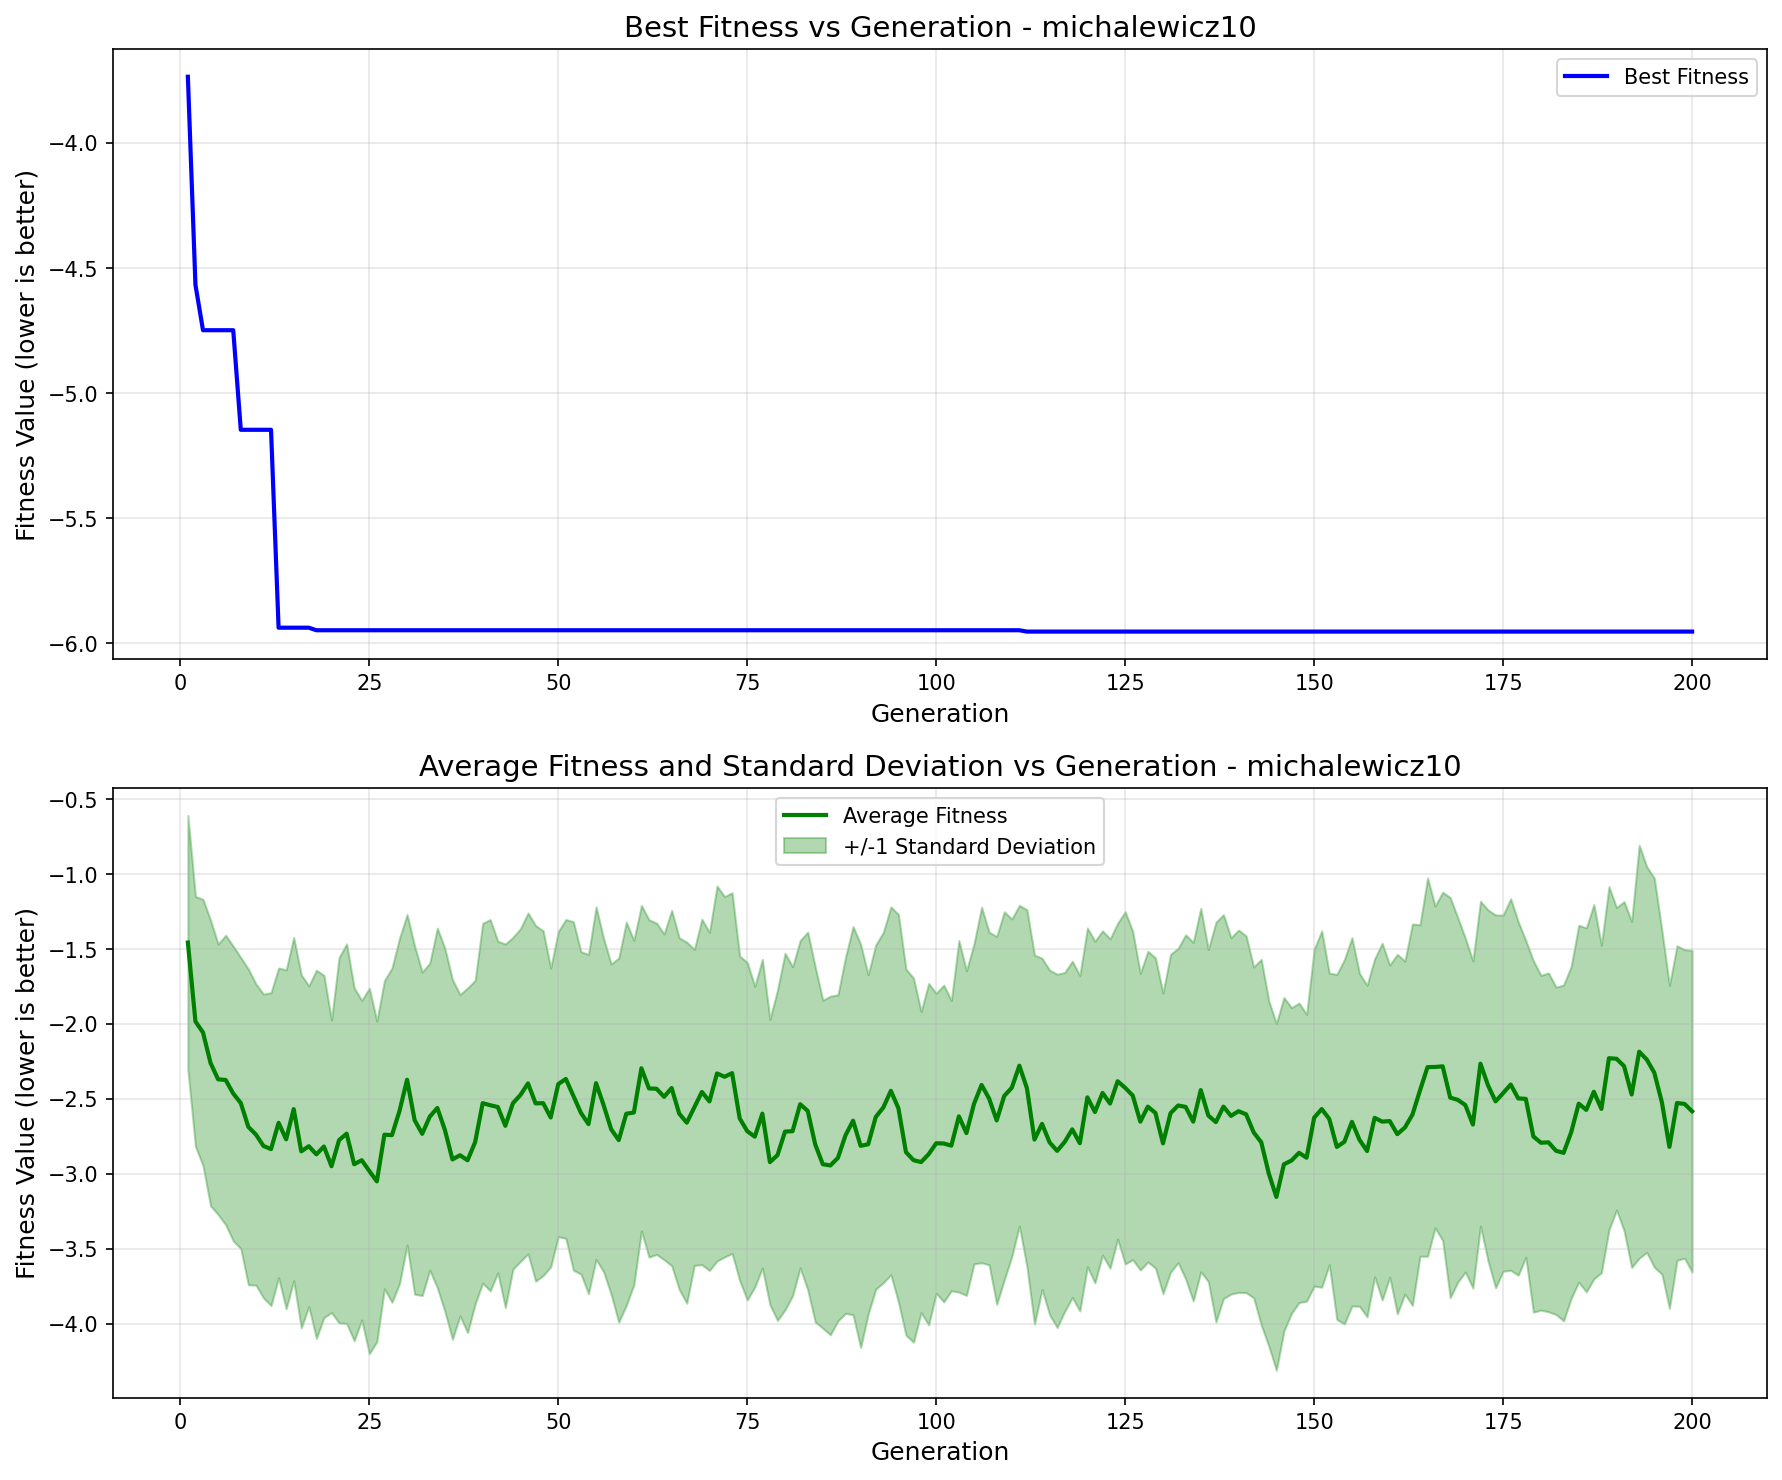

Data behind this chart, as committed beside it:
generation, best_fitness, best_individual, mean_fitness, std_dev
1, -3.736, [1, 0, 0, 0, 1, 0, 1, 1, 0, 1, 0, 1, 1, …, -1.456, 0.848
2, -4.567, [1, 0, 1, 0, 2, 0, 1, 1, 0, 1, 0, 1, 1, …, -1.983, 0.8345
3, -4.748, [1, 0, 1, 1, 1, 1, 1, 2, 0, 0, 0, 2, 0, …, -2.057, 0.8884
4, -4.748, [1, 0, 1, 1, 1, 1, 1, 2, 0, 0, 0, 2, 0, …, -2.26, 0.9532
5, -4.748, [1, 0, 1, 1, 1, 1, 1, 2, 0, 0, 0, 2, 0, …, -2.369, 0.9034
6, -4.748, [1, 0, 1, 1, 1, 1, 1, 2, 0, 0, 0, 2, 0, …, -2.374, 0.9661
7, -4.748, [1, 0, 1, 1, 1, 1, 1, 2, 0, 0, 0, 2, 0, …, -2.464, 0.9836
8, -5.146, [1, 0, 1, 0, 2, 0, 1, 1, 0, 1, 0, 1, 1, …, -2.528, 0.9716
9, -5.146, [1, 0, 1, 0, 2, 0, 1, 1, 0, 1, 0, 1, 1, …, -2.687, 1.054
10, -5.146, [1, 0, 1, 0, 2, 0, 1, 1, 0, 1, 0, 1, 1, …, -2.738, 1.006
11, -5.146, [1, 0, 1, 0, 2, 0, 1, 1, 0, 1, 0, 1, 1, …, -2.814, 1.014
12, -5.146, [1, 0, 1, 0, 2, 0, 1, 1, 0, 1, 0, 1, 1, …, -2.835, 1.045
13, -5.937, [1, 0, 1, 0, 3, 0, 1, 2, 0, 2, 0, 2, 0, …, -2.66, 1.034
14, -5.937, [1, 0, 1, 0, 3, 0, 1, 2, 0, 2, 0, 2, 0, …, -2.77, 1.131
15, -5.937, [1, 0, 1, 0, 3, 0, 1, 2, 0, 2, 0, 2, 0, …, -2.568, 1.146
16, -5.937, [1, 0, 1, 0, 3, 0, 1, 2, 0, 2, 0, 2, 0, …, -2.85, 1.179
17, -5.937, [1, 0, 1, 0, 3, 0, 1, 2, 0, 2, 0, 2, 0, …, -2.816, 1.071
18, -5.948, [1, 0, 1, 0, 3, 0, 1, 2, 0, 2, 0, 3, 0, …, -2.87, 1.229
19, -5.948, [1, 0, 1, 0, 3, 0, 1, 2, 0, 2, 0, 3, 0, …, -2.818, 1.143
20, -5.948, [1, 0, 1, 0, 3, 0, 1, 2, 0, 2, 0, 3, 0, …, -2.95, 0.977
21, -5.948, [1, 0, 1, 0, 3, 0, 1, 2, 0, 2, 0, 3, 0, …, -2.776, 1.22
22, -5.948, [1, 0, 1, 0, 3, 0, 1, 2, 0, 2, 0, 3, 0, …, -2.732, 1.267
23, -5.948, [1, 0, 1, 0, 3, 0, 1, 2, 0, 2, 0, 3, 0, …, -2.936, 1.179
24, -5.948, [1, 0, 1, 0, 3, 0, 1, 2, 0, 2, 0, 3, 0, …, -2.91, 1.066
25, -5.948, [1, 0, 1, 0, 3, 0, 1, 2, 0, 2, 0, 3, 0, …, -2.981, 1.22
26, -5.948, [1, 0, 1, 0, 3, 0, 1, 2, 0, 2, 0, 3, 0, …, -3.051, 1.07
27, -5.948, [1, 0, 1, 0, 3, 0, 1, 2, 0, 2, 0, 3, 0, …, -2.739, 1.029
28, -5.948, [1, 0, 1, 0, 3, 0, 1, 2, 0, 2, 0, 3, 0, …, -2.742, 1.115
29, -5.948, [1, 0, 1, 0, 3, 0, 1, 2, 0, 2, 0, 3, 0, …, -2.58, 1.153
30, -5.948, [1, 0, 1, 0, 3, 0, 1, 2, 0, 2, 0, 3, 0, …, -2.372, 1.103
31, -5.948, [1, 0, 1, 0, 3, 0, 1, 2, 0, 2, 0, 3, 0, …, -2.642, 1.162
32, -5.948, [1, 0, 1, 0, 3, 0, 1, 2, 0, 2, 0, 3, 0, …, -2.733, 1.08
33, -5.948, [1, 0, 1, 0, 3, 0, 1, 2, 0, 2, 0, 3, 0, …, -2.619, 1.025
34, -5.948, [1, 0, 1, 0, 3, 0, 1, 2, 0, 2, 0, 3, 0, …, -2.561, 1.201
35, -5.948, [1, 0, 1, 0, 3, 0, 1, 2, 0, 2, 0, 3, 0, …, -2.707, 1.212
36, -5.948, [1, 0, 1, 0, 3, 0, 1, 2, 0, 2, 0, 3, 0, …, -2.904, 1.201
37, -5.948, [1, 0, 1, 0, 3, 0, 1, 2, 0, 2, 0, 3, 0, …, -2.876, 1.073
38, -5.948, [1, 0, 1, 0, 3, 0, 1, 2, 0, 2, 0, 3, 0, …, -2.91, 1.15
39, -5.948, [1, 0, 1, 0, 3, 0, 1, 2, 0, 2, 0, 3, 0, …, -2.789, 1.08
40, -5.948, [1, 0, 1, 0, 3, 0, 1, 2, 0, 2, 0, 3, 0, …, -2.529, 1.201
41, -5.948, [1, 0, 1, 0, 3, 0, 1, 2, 0, 2, 0, 3, 0, …, -2.542, 1.24
42, -5.948, [1, 0, 1, 0, 3, 0, 1, 2, 0, 2, 0, 3, 0, …, -2.554, 1.107
43, -5.948, [1, 0, 1, 0, 3, 0, 1, 2, 0, 2, 0, 3, 0, …, -2.68, 1.214
44, -5.948, [1, 0, 1, 0, 3, 0, 1, 2, 0, 2, 0, 3, 0, …, -2.529, 1.108
45, -5.948, [1, 0, 1, 0, 3, 0, 1, 2, 0, 2, 0, 3, 0, …, -2.474, 1.111
46, -5.948, [1, 0, 1, 0, 3, 0, 1, 2, 0, 2, 0, 3, 0, …, -2.397, 1.138
47, -5.948, [1, 0, 1, 0, 3, 0, 1, 2, 0, 2, 0, 3, 0, …, -2.53, 1.187
48, -5.948, [1, 0, 1, 0, 3, 0, 1, 2, 0, 2, 0, 3, 0, …, -2.528, 1.151
49, -5.948, [1, 0, 1, 0, 3, 0, 1, 2, 0, 2, 0, 3, 0, …, -2.624, 0.9976
50, -5.948, [1, 0, 1, 0, 3, 0, 1, 2, 0, 2, 0, 3, 0, …, -2.401, 1.019
51, -5.948, [1, 0, 1, 0, 3, 0, 1, 2, 0, 2, 0, 3, 0, …, -2.367, 1.064
52, -5.948, [1, 0, 1, 0, 3, 0, 1, 2, 0, 2, 0, 3, 0, …, -2.481, 1.163
53, -5.948, [1, 0, 1, 0, 3, 0, 1, 2, 0, 2, 0, 3, 0, …, -2.594, 1.076
54, -5.948, [1, 0, 1, 0, 3, 0, 1, 2, 0, 2, 0, 3, 0, …, -2.668, 1.133
55, -5.948, [1, 0, 1, 0, 3, 0, 1, 2, 0, 2, 0, 3, 0, …, -2.395, 1.176
56, -5.948, [1, 0, 1, 0, 3, 0, 1, 2, 0, 2, 0, 3, 0, …, -2.542, 1.113
57, -5.948, [1, 0, 1, 0, 3, 0, 1, 2, 0, 2, 0, 3, 0, …, -2.703, 1.103
58, -5.948, [1, 0, 1, 0, 3, 0, 1, 2, 0, 2, 0, 3, 0, …, -2.775, 1.216
59, -5.948, [1, 0, 1, 0, 3, 0, 1, 2, 0, 2, 0, 3, 0, …, -2.599, 1.279
60, -5.948, [1, 0, 1, 0, 3, 0, 1, 2, 0, 2, 0, 3, 0, …, -2.591, 1.15
... 140 more rows
